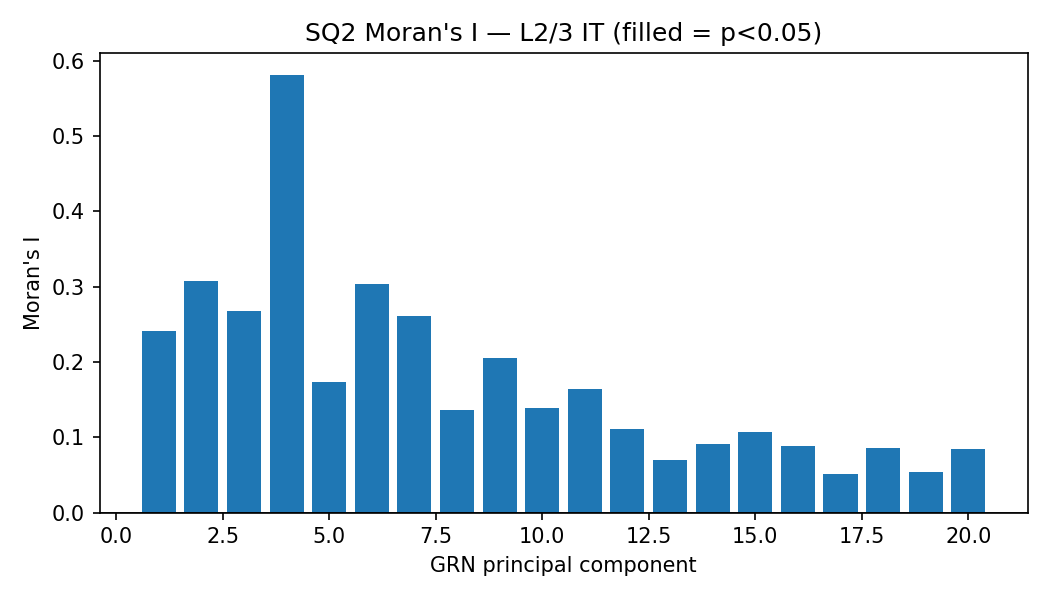

Source data for this figure (header and first rows):
space, pc, var_explained, morans_I, E_perm, p_perm
GRN, 1, 0.001468, 0.2409, 0.03915, 0.001
GRN, 2, 0.006641, 0.3077, 0.03894, 0.001
GRN, 3, 0.002015, 0.2683, 0.03873, 0.001
GRN, 4, 0.001847, 0.5812, 0.03883, 0.001
GRN, 5, 0.001549, 0.1728, 0.03893, 0.001
GRN, 6, 0.00139, 0.3033, 0.03893, 0.001
GRN, 7, 0.001317, 0.2608, 0.03898, 0.001
GRN, 8, 0.001215, 0.1357, 0.03905, 0.001
GRN, 9, 0.001096, 0.2053, 0.0389, 0.001
GRN, 10, 0.001053, 0.1386, 0.03905, 0.001
GRN, 11, 0.001032, 0.1641, 0.03906, 0.001
GRN, 12, 0.000977, 0.111, 0.03879, 0.001
GRN, 13, 0.0009286, 0.06931, 0.03903, 0.001
GRN, 14, 0.0009196, 0.09135, 0.03901, 0.001
GRN, 15, 0.0008956, 0.1071, 0.03879, 0.001
GRN, 16, 0.0008653, 0.0883, 0.03881, 0.001
GRN, 17, 0.0008597, 0.05103, 0.03891, 0.013
GRN, 18, 0.0008423, 0.0858, 0.03886, 0.001
GRN, 19, 0.0008177, 0.05409, 0.03883, 0.002
GRN, 20, 0.0007953, 0.08486, 0.03912, 0.001
expression, 1, 0.2103, 0.2638, 0.03894, 0.001
expression, 2, 0.1169, 0.2644, 0.03872, 0.001
expression, 3, 0.06028, 0.271, 0.03898, 0.001
expression, 4, 0.05979, 0.1159, 0.03892, 0.001
expression, 5, 0.04559, 0.09396, 0.03891, 0.001
expression, 6, 0.03899, 0.1781, 0.03901, 0.001
expression, 7, 0.03071, 0.1415, 0.03886, 0.001
expression, 8, 0.02663, 0.1754, 0.03927, 0.001
expression, 9, 0.02458, 0.07821, 0.03868, 0.001
expression, 10, 0.02223, 0.1667, 0.03888, 0.001
expression, 11, 0.02111, 0.08864, 0.03872, 0.001
expression, 12, 0.01796, 0.0941, 0.03917, 0.001
expression, 13, 0.01622, 0.1174, 0.03896, 0.001
expression, 14, 0.01519, 0.0533, 0.03885, 0.021
expression, 15, 0.01409, 0.1191, 0.03884, 0.001
expression, 16, 0.01266, 0.05929, 0.03875, 0.001
expression, 17, 0.01195, 0.1204, 0.03913, 0.001
expression, 18, 0.01086, 0.1074, 0.03866, 0.001
expression, 19, 0.01056, 0.1103, 0.03878, 0.001
expression, 20, 0.009388, 0.06643, 0.03872, 0.001
